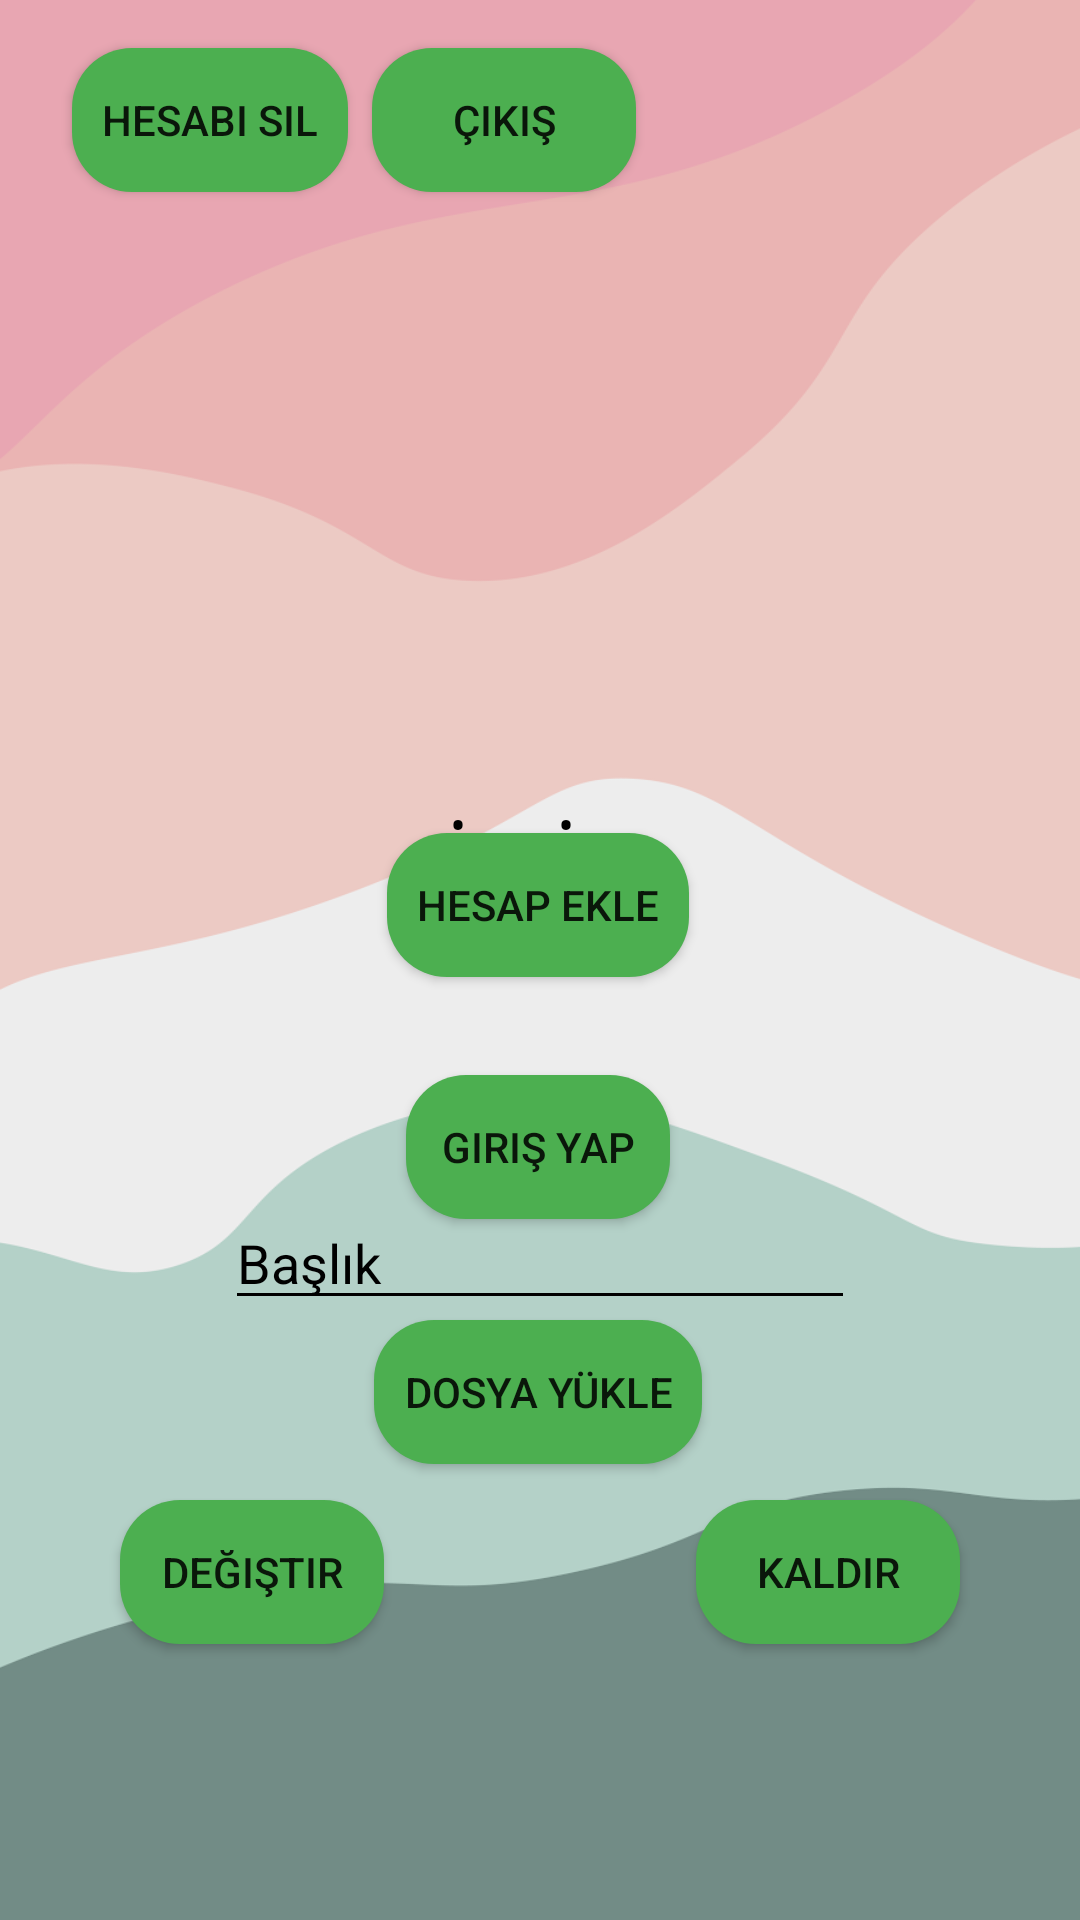

Layout XML and referenced resources for this Android screen:
<!-- AndroidManifest.xml: application theme Theme.Bulut -->
<!-- res/layout/fragment_notifications.xml -->
<?xml version="1.0" encoding="utf-8"?>
<androidx.constraintlayout.widget.ConstraintLayout xmlns:android="http://schemas.android.com/apk/res/android"
    xmlns:app="http://schemas.android.com/apk/res-auto"
    xmlns:tools="http://schemas.android.com/tools"
    android:layout_width="match_parent"
    android:layout_height="match_parent"
    android:background="@drawable/simple_background"
    tools:context=".ui.notifications.NotificationsFragment">

    <Button
        android:id="@+id/hesap_ekle"
        android:layout_width="wrap_content"
        android:layout_height="wrap_content"
        android:background="@drawable/button_background"
        android:text="Hesap Ekle"
        app:layout_constraintBottom_toBottomOf="parent"
        app:layout_constraintEnd_toEndOf="parent"
        app:layout_constraintHorizontal_bias="0.498"
        app:layout_constraintStart_toStartOf="parent"
        app:layout_constraintTop_toTopOf="parent"
        app:layout_constraintVertical_bias="0.469" />

    <Button
        android:id="@+id/giriş_yap"
        android:layout_width="wrap_content"
        android:layout_height="wrap_content"
        android:layout_marginTop="12dp"
        android:background="@drawable/button_background"
        android:text="Giriş Yap"
        app:layout_constraintBottom_toBottomOf="parent"
        app:layout_constraintEnd_toEndOf="parent"
        app:layout_constraintHorizontal_bias="0.498"
        app:layout_constraintStart_toStartOf="parent"
        app:layout_constraintTop_toBottomOf="@+id/hesap_ekle"
        app:layout_constraintVertical_bias="0.081" />

    <Button
        android:id="@+id/çıkış_yap"
        android:layout_width="wrap_content"
        android:layout_height="wrap_content"
        android:layout_marginStart="8dp"
        android:layout_marginTop="16dp"
        android:background="@drawable/button_background"
        android:text="Çıkış"
        app:layout_constraintStart_toEndOf="@+id/hesabı_sil"
        app:layout_constraintTop_toTopOf="parent" />

    <Button
        android:id="@+id/hesabı_sil"
        android:layout_width="wrap_content"
        android:layout_height="wrap_content"
        android:layout_marginStart="24dp"
        android:layout_marginTop="16dp"
        android:background="@drawable/button_background"
        android:text="Hesabı Sil"
        app:layout_constraintStart_toStartOf="parent"
        app:layout_constraintTop_toTopOf="parent" />

    <Button
        android:id="@+id/foto_ekle"
        android:layout_width="wrap_content"
        android:layout_height="wrap_content"
        android:layout_marginTop="440dp"
        android:background="@drawable/button_background"
        android:text="Dosya yükle"
        app:layout_constraintEnd_toEndOf="parent"
        app:layout_constraintHorizontal_bias="0.498"
        app:layout_constraintStart_toStartOf="parent"
        app:layout_constraintTop_toTopOf="parent" />

    <ImageView
        android:id="@+id/profil_resmi"
        android:layout_width="310dp"
        android:layout_height="140dp"
        android:layout_marginTop="112dp"
        app:layout_constraintEnd_toEndOf="parent"
        app:layout_constraintHorizontal_bias="0.498"
        app:layout_constraintStart_toStartOf="parent"
        app:layout_constraintTop_toTopOf="parent" />

    <Button
        android:id="@+id/pp_değiştir"
        android:layout_width="wrap_content"
        android:layout_height="wrap_content"
        android:layout_marginStart="40dp"
        android:layout_marginBottom="92dp"
        android:background="@drawable/button_background"
        android:text="Değiştir"
        app:layout_constraintBottom_toBottomOf="parent"
        app:layout_constraintStart_toStartOf="parent" />

    <TextView
        android:id="@+id/isim"
        android:layout_width="wrap_content"
        android:layout_height="wrap_content"
        android:layout_marginTop="12dp"
        android:fontFamily="monospace"
        android:text="isim"
        android:textColor="#000000"
        android:textSize="30sp"
        app:layout_constraintEnd_toEndOf="parent"
        app:layout_constraintHorizontal_bias="0.498"
        app:layout_constraintStart_toStartOf="parent"
        app:layout_constraintTop_toBottomOf="@+id/profil_resmi" />

    <Button
        android:id="@+id/pp_sil"
        android:layout_width="wrap_content"
        android:layout_height="wrap_content"
        android:layout_marginEnd="40dp"
        android:layout_marginBottom="92dp"
        android:background="@drawable/button_background"
        android:text="Kaldır"
        app:layout_constraintBottom_toBottomOf="parent"
        app:layout_constraintEnd_toEndOf="parent" />

    <EditText
        android:id="@+id/başlık"
        android:layout_width="wrap_content"
        android:layout_height="wrap_content"
        android:layout_marginTop="20dp"
        android:ems="10"
        android:inputType="text"
        android:hint="Başlık"
        android:backgroundTint="@color/black"
        android:textColorHint="@color/black"
        android:textColor="@color/black"
        app:layout_constraintEnd_toEndOf="parent"
        app:layout_constraintStart_toStartOf="parent"
        app:layout_constraintBottom_toTopOf="@+id/foto_ekle" />

</androidx.constraintlayout.widget.ConstraintLayout>
<!-- resources referenced by this layout -->
<resources>
  <!-- drawable button_background (drawable) -->
  <?xml version="1.0" encoding="utf-8"?>
  <selector xmlns:android="http://schemas.android.com/apk/res/android">
      
      <item android:drawable="@drawable/button_normal" android:state_enabled="true" />
      
      <item android:drawable="@drawable/button_pressed" android:state_pressed="true" />
      
      <item android:drawable="@drawable/button_disabled" android:state_enabled="false" />
  </selector>
  <!-- drawable simple_background: png bitmap (drawable, 30975 bytes) -->
  <style name="Theme.Bulut" parent="Theme.MaterialComponents.DayNight.DarkActionBar">
          
          <item name="colorPrimary">@color/purple_500</item>
          <item name="colorPrimaryVariant">@color/purple_700</item>
          <item name="colorOnPrimary">@color/white</item>
          
          <item name="colorSecondary">@color/teal_200</item>
          <item name="colorSecondaryVariant">@color/teal_700</item>
          <item name="colorOnSecondary">@color/black</item>
          
          <item name="android:statusBarColor">?attr/colorPrimaryVariant</item>
          
      </style>
  <!-- drawable button_normal (drawable) -->
  <?xml version="1.0" encoding="utf-8"?>
  <shape xmlns:android="http://schemas.android.com/apk/res/android">
      <solid android:color="#4CAF50"/> 
      <corners android:radius="20dp"/> 
      <padding android:left="10dp" android:top="10dp" android:right="10dp" android:bottom="10dp"/>
  </shape>
  <!-- drawable button_pressed (drawable) -->
  <?xml version="1.0" encoding="utf-8"?>
  <shape xmlns:android="http://schemas.android.com/apk/res/android">
      <solid android:color="#388E3C"/> 
      <corners android:radius="20dp"/> 
      <padding android:left="10dp" android:top="10dp" android:right="10dp" android:bottom="10dp"/>
  </shape>
  <!-- drawable button_disabled (drawable) -->
  <?xml version="1.0" encoding="utf-8"?>
  <shape xmlns:android="http://schemas.android.com/apk/res/android">
      <solid android:color="#9E9E9E"/> 
      <corners android:radius="20dp"/> 
      <padding android:left="10dp" android:top="10dp" android:right="10dp" android:bottom="10dp"/>
  </shape>
  <!-- not gathered from this repository: default colours our renderer supplied (Android Studio template values) -->
  <color name="purple_500">#FF6200EE</color>
  <color name="purple_700">#FF3700B3</color>
  <color name="teal_200">#FF03DAC5</color>
  <color name="teal_700">#FF018786</color>
  <color name="black">#FF000000</color>
  <color name="white">#FFFFFFFF</color>
</resources>
